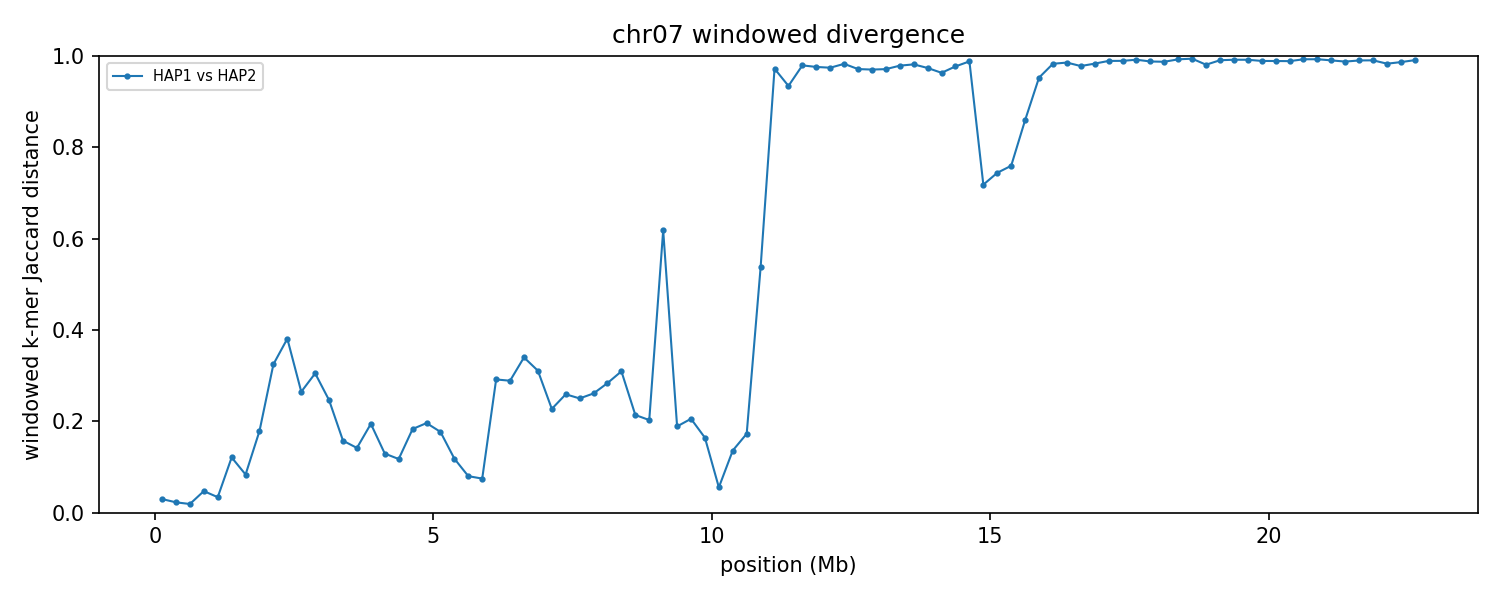

The data file committed next to this chart (first rows):
group	win_start	win_end	unit_a	unit_b	hap_a	hap_b	chrom_a	chrom_b	kmers_a	kmers_b	shared	union	jaccard_distance
chr07	1	250000	HAP1_chr07	HAP2_chr07	HAP1	HAP2	7	7	213037	215179	210893	217323	0.02959
chr07	250001	500000	HAP1_chr07	HAP2_chr07	HAP1	HAP2	7	7	244666	244710	241907	247469	0.02248
chr07	500001	750000	HAP1_chr07	HAP2_chr07	HAP1	HAP2	7	7	241206	239921	238284	242843	0.01877
chr07	750001	1000000	HAP1_chr07	HAP2_chr07	HAP1	HAP2	7	7	243380	244147	237895	249632	0.04702
chr07	1000001	1250000	HAP1_chr07	HAP2_chr07	HAP1	HAP2	7	7	245062	241616	239161	247517	0.03376
chr07	1250001	1500000	HAP1_chr07	HAP2_chr07	HAP1	HAP2	7	7	232146	236884	219441	249589	0.1208
chr07	1500001	1750000	HAP1_chr07	HAP2_chr07	HAP1	HAP2	7	7	240284	240345	229861	250768	0.08337
chr07	1750001	2000000	HAP1_chr07	HAP2_chr07	HAP1	HAP2	7	7	245188	243872	220544	268516	0.1787
chr07	2000001	2250000	HAP1_chr07	HAP2_chr07	HAP1	HAP2	7	7	240691	244946	195728	289909	0.3249
chr07	2250001	2500000	HAP1_chr07	HAP2_chr07	HAP1	HAP2	7	7	237200	236391	181091	292500	0.3809
chr07	2500001	2750000	HAP1_chr07	HAP2_chr07	HAP1	HAP2	7	7	242283	241906	205177	279012	0.2646
chr07	2750001	3000000	HAP1_chr07	HAP2_chr07	HAP1	HAP2	7	7	244762	241569	199427	286904	0.3049
chr07	3000001	3250000	HAP1_chr07	HAP2_chr07	HAP1	HAP2	7	7	239401	235877	204285	270993	0.2462
chr07	3250001	3500000	HAP1_chr07	HAP2_chr07	HAP1	HAP2	7	7	239462	229570	214481	254551	0.1574
chr07	3500001	3750000	HAP1_chr07	HAP2_chr07	HAP1	HAP2	7	7	217818	231521	207548	241791	0.1416
chr07	3750001	4000000	HAP1_chr07	HAP2_chr07	HAP1	HAP2	7	7	240676	232577	211164	262089	0.1943
chr07	4000001	4250000	HAP1_chr07	HAP2_chr07	HAP1	HAP2	7	7	242771	243360	226273	259858	0.1292
chr07	4250001	4500000	HAP1_chr07	HAP2_chr07	HAP1	HAP2	7	7	240268	240143	225240	255171	0.1173
chr07	4500001	4750000	HAP1_chr07	HAP2_chr07	HAP1	HAP2	7	7	238521	236269	213476	261314	0.1831
chr07	4750001	5000000	HAP1_chr07	HAP2_chr07	HAP1	HAP2	7	7	243303	241942	216260	268985	0.196
chr07	5000001	5250000	HAP1_chr07	HAP2_chr07	HAP1	HAP2	7	7	239428	240688	216783	263333	0.1768
chr07	5250001	5500000	HAP1_chr07	HAP2_chr07	HAP1	HAP2	7	7	238369	241364	224818	254915	0.1181
chr07	5500001	5750000	HAP1_chr07	HAP2_chr07	HAP1	HAP2	7	7	233300	234945	224395	243850	0.07978
chr07	5750001	6000000	HAP1_chr07	HAP2_chr07	HAP1	HAP2	7	7	232667	232425	223558	241534	0.07442
chr07	6000001	6250000	HAP1_chr07	HAP2_chr07	HAP1	HAP2	7	7	231171	240559	195608	276122	0.2916
chr07	6250001	6500000	HAP1_chr07	HAP2_chr07	HAP1	HAP2	7	7	227242	235631	192383	270490	0.2888
chr07	6500001	6750000	HAP1_chr07	HAP2_chr07	HAP1	HAP2	7	7	240447	238388	190410	288425	0.3398
chr07	6750001	7000000	HAP1_chr07	HAP2_chr07	HAP1	HAP2	7	7	243801	242298	198342	287757	0.3107
chr07	7000001	7250000	HAP1_chr07	HAP2_chr07	HAP1	HAP2	7	7	243736	240376	211051	273061	0.2271
chr07	7250001	7500000	HAP1_chr07	HAP2_chr07	HAP1	HAP2	7	7	220714	217884	186664	251934	0.2591
chr07	7500001	7750000	HAP1_chr07	HAP2_chr07	HAP1	HAP2	7	7	241354	240820	206640	275534	0.25
chr07	7750001	8000000	HAP1_chr07	HAP2_chr07	HAP1	HAP2	7	7	236336	239718	202307	273747	0.261
chr07	8000001	8250000	HAP1_chr07	HAP2_chr07	HAP1	HAP2	7	7	232260	236367	195594	273033	0.2836
chr07	8250001	8500000	HAP1_chr07	HAP2_chr07	HAP1	HAP2	7	7	238429	239587	195267	282749	0.3094
chr07	8500001	8750000	HAP1_chr07	HAP2_chr07	HAP1	HAP2	7	7	214433	179256	173289	220400	0.2138
chr07	8750001	9000000	HAP1_chr07	HAP2_chr07	HAP1	HAP2	7	7	196570	227348	188062	235856	0.2026
chr07	9000001	9250000	HAP1_chr07	HAP2_chr07	HAP1	HAP2	7	7	102364	55967	43745	114586	0.6182
chr07	9250001	9500000	HAP1_chr07	HAP2_chr07	HAP1	HAP2	7	7	81785	79344	72168	88961	0.1888
chr07	9500001	9750000	HAP1_chr07	HAP2_chr07	HAP1	HAP2	7	7	235455	236065	208777	262743	0.2054
chr07	9750001	10000000	HAP1_chr07	HAP2_chr07	HAP1	HAP2	7	7	233169	238720	214883	257006	0.1639
chr07	10000001	10250000	HAP1_chr07	HAP2_chr07	HAP1	HAP2	7	7	233161	233874	226886	240149	0.05523
chr07	10250001	10500000	HAP1_chr07	HAP2_chr07	HAP1	HAP2	7	7	237563	238697	220761	255499	0.136
chr07	10500001	10750000	HAP1_chr07	HAP2_chr07	HAP1	HAP2	7	7	138528	153309	132135	159702	0.1726
chr07	10750001	11000000	HAP1_chr07	HAP2_chr07	HAP1	HAP2	7	7	49777	98709	46974	101512	0.5373
chr07	11000001	11250000	HAP1_chr07	HAP2_chr07	HAP1	HAP2	7	7	104669	62190	4506	162353	0.9722
chr07	11250001	11500000	HAP1_chr07	HAP2_chr07	HAP1	HAP2	7	7	235318	123938	22106	337150	0.9344
chr07	11500001	11750000	HAP1_chr07	HAP2_chr07	HAP1	HAP2	7	7	236362	225210	9285	452287	0.9795
chr07	11750001	12000000	HAP1_chr07	HAP2_chr07	HAP1	HAP2	7	7	240355	237690	11191	466854	0.976
chr07	12000001	12250000	HAP1_chr07	HAP2_chr07	HAP1	HAP2	7	7	242718	234890	11950	465658	0.9743
chr07	12250001	12500000	HAP1_chr07	HAP2_chr07	HAP1	HAP2	7	7	228630	241557	7952	462235	0.9828
chr07	12500001	12750000	HAP1_chr07	HAP2_chr07	HAP1	HAP2	7	7	231673	228708	12814	447567	0.9714
chr07	12750001	13000000	HAP1_chr07	HAP2_chr07	HAP1	HAP2	7	7	237920	232484	13575	456829	0.9703
chr07	13000001	13250000	HAP1_chr07	HAP2_chr07	HAP1	HAP2	7	7	236235	239135	13289	462081	0.9712
chr07	13250001	13500000	HAP1_chr07	HAP2_chr07	HAP1	HAP2	7	7	242440	235296	9900	467836	0.9788
chr07	13500001	13750000	HAP1_chr07	HAP2_chr07	HAP1	HAP2	7	7	238945	242612	8665	472892	0.9817
chr07	13750001	14000000	HAP1_chr07	HAP2_chr07	HAP1	HAP2	7	7	227780	238684	11945	454519	0.9737
chr07	14000001	14250000	HAP1_chr07	HAP2_chr07	HAP1	HAP2	7	7	200966	226581	15188	412359	0.9632
chr07	14250001	14500000	HAP1_chr07	HAP2_chr07	HAP1	HAP2	7	7	235889	191153	9498	417544	0.9773
chr07	14500001	14750000	HAP1_chr07	HAP2_chr07	HAP1	HAP2	7	7	239288	241554	5628	475214	0.9882
chr07	14750001	15000000	HAP1_chr07	HAP2_chr07	HAP1	HAP2	7	7	233184	233440	102595	364029	0.7182
... 31 more rows
